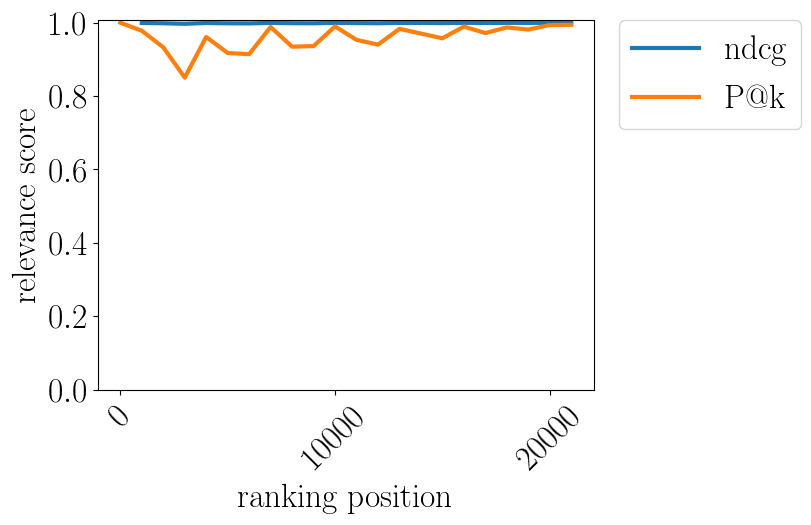

The table this chart was drawn from, first rows:
pos, ndcg, P$@$k
0.0, , 1.0
1000, 0.9993, 0.978
2000, 0.9984, 0.933
3000, 0.997, 0.8504
4000, 0.9991, 0.961
5000, 0.9982, 0.9174
6000, 0.998, 0.9142
7000, 0.9995, 0.9883
8000, 0.9986, 0.9346
9000, 0.9984, 0.9362
10000, 0.9996, 0.9899
11000, 0.9989, 0.9533
12000, 0.9985, 0.9401
13000, 0.9994, 0.9832
14000, 0.9993, 0.9704
15000, 0.9989, 0.9575
16000, 0.9996, 0.9894
17000, 0.9992, 0.9717
18000, 0.9995, 0.9871
19000, 0.9994, 0.9813
20000, 0.9997, 0.9935
21000, 0.9997, 0.9943
